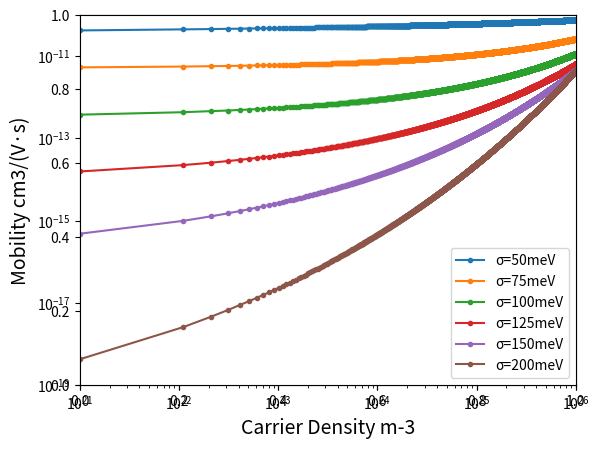

Here is the Python script that generated this plot:
import numpy as np
import matplotlib.pyplot as plt

sigma=[50, 75, 100, 125, 150, 200] # 无序度 σ(meV)
e=1.6e-19
a=1e-9
u0=1e-5 # 本征迁移率
kT=0.0258 # 单位eV
# sigma_up=sigma/kT
C1=1.8e-9
C2=0.42


def mobility_func_density(p, sigma_up):
    num_exp = 2 * (np.log(sigma_up ** 2 - sigma_up) - np.log(np.log(4))) / sigma_up ** 2
    return u0*C1*np.exp(-C2*sigma_up**2)*np.exp(0.5* (sigma_up**2 -sigma_up)*(2* p* a**3)**num_exp) *1e4

p_density = np.linspace(1e21, 1e26, 10000)
mobility_list = []

sigma_up = [each/kT for each in sigma]

plt.subplot()
plt.axes(xscale='log',yscale='log')
plt.xlim([1e21, 1e26])
plt.ylim([1e-19, 1e-10])
plt.xlabel('Carrier Density m-3', fontsize=14)
plt.ylabel('Mobility cm3/(V·s)', fontsize=14)


for each in sigma:
    mobility_list = mobility_func_density(p_density, each*1e-3/kT)
    # np.savetxt(f'mobility_carrier_density sigma_up={each}.txt', mobility_list)
    plt.plot(p_density, mobility_list, 'o-', markersize=3,label=f'σ={each}meV')

plt.legend(loc='lower right')
plt.savefig('./mobility density based.png', dpi=720)
plt.show()
